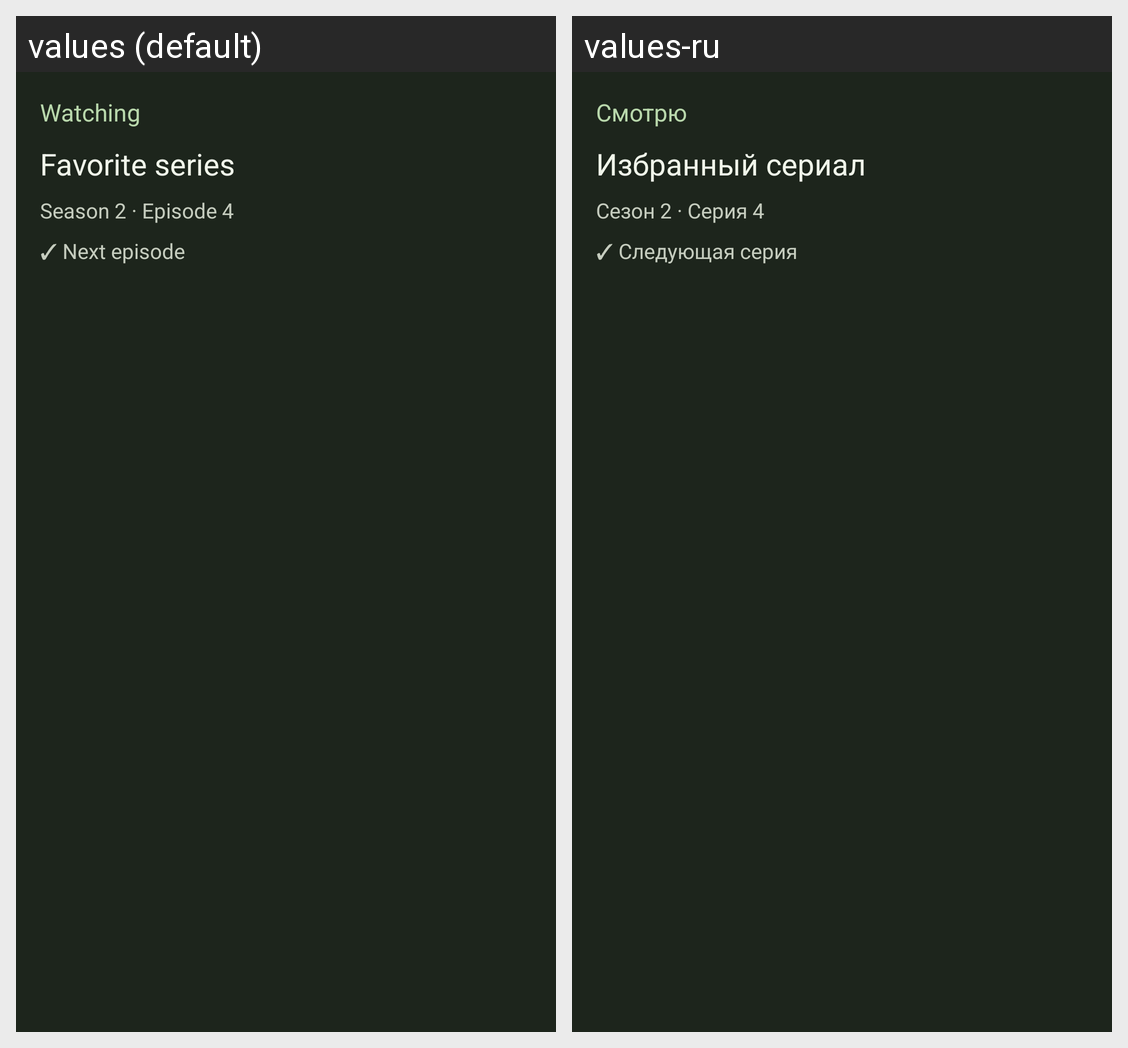

Locale-by-locale string values for the Android screen shown in this grid:
Android screen res/layout/widget_preview_watching.xml rendered under 2 locales, left to right: values (default), values-ru. Device: Nexus 5 (rendered at 1080×1920; each locale shown at half size, 540×960, under a caption strip naming it); theme Theme.Berill.
Strings drawn on this screen, with the default value and each locale's value (text and hints the layout hard-codes, and strings that could not be matched under every locale, appear in the picture but are not listed):

widget_preview_watching_line_1
  values: Watching
  values-ru: Смотрю

widget_preview_watching_line_2
  values: Favorite series
  values-ru: Избранный сериал

widget_preview_watching_line_3
  values: Season 2 · Episode 4
  values-ru: Сезон 2 · Серия 4

widget_preview_watching_line_4
  values: ✓ Next episode
  values-ru: ✓ Следующая серия
